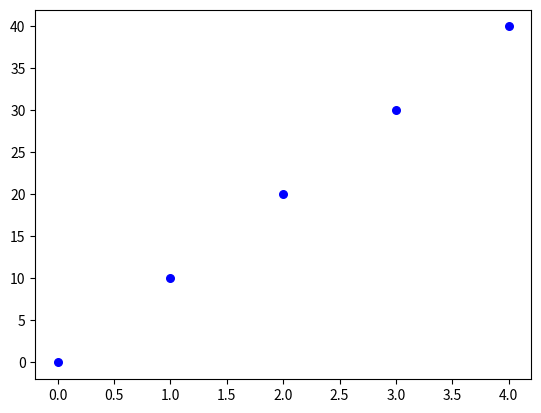

Generate this figure with matplotlib:
import matplotlib.pyplot as plt

x = [0, 1, 2, 3, 4]
y = [0, 10, 20, 30, 40]

plt.scatter(x, y, s=30, color='blue')
plt.show()
